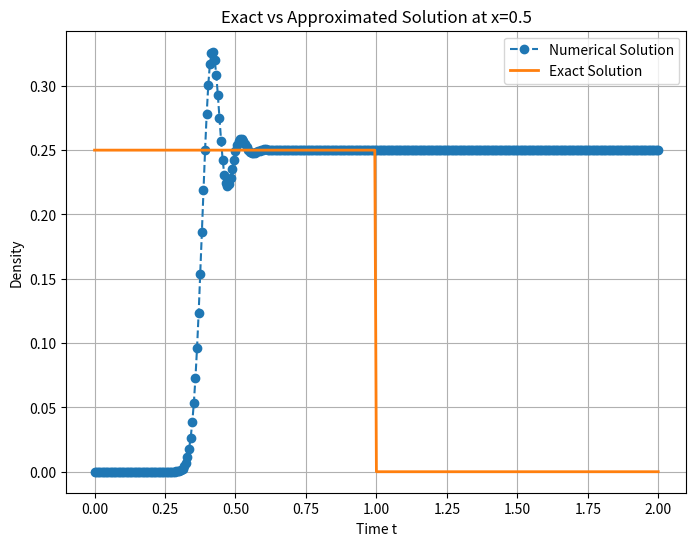
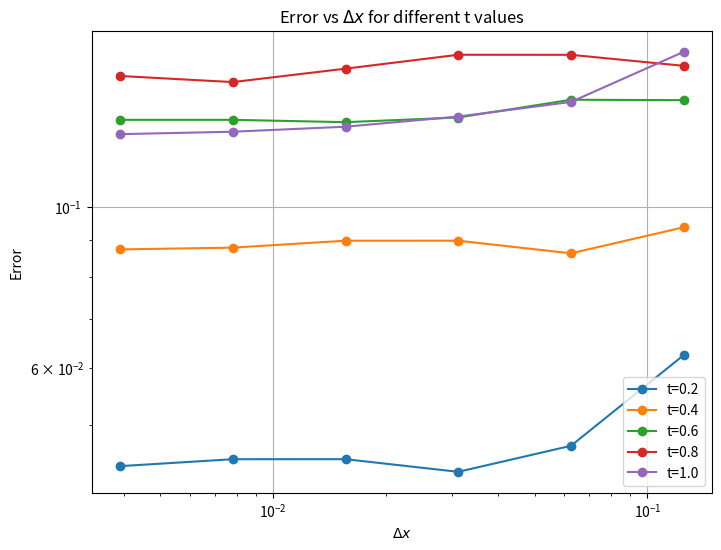
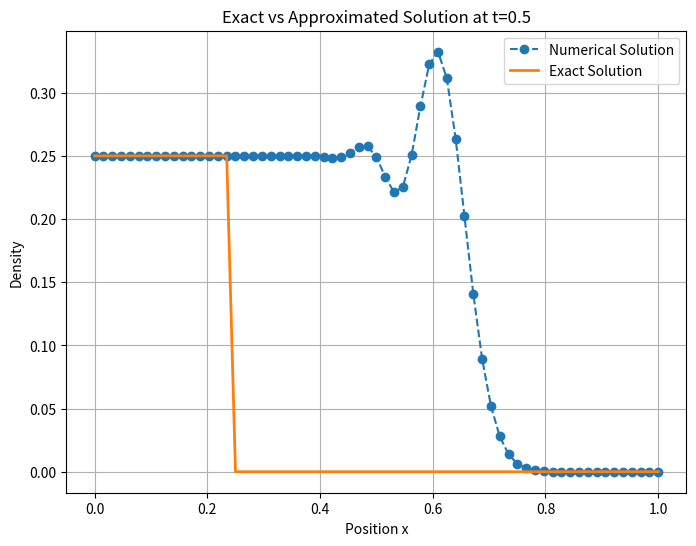
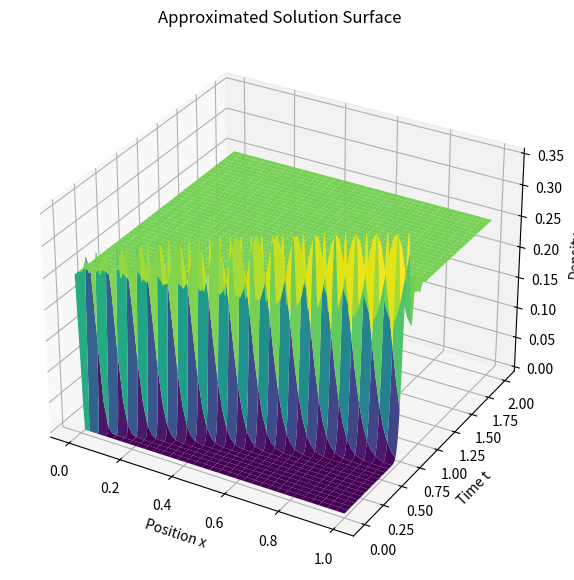

Write Python code to recreate these figures, in order.
import numpy as np
import matplotlib.pyplot as plt

# Given parameters
rho_l = 0.25
v = 0.5
T = 2
i_values = [3, 4, 5, 6, 7, 8]
errors = {}
t_values = [0.2, 0.4, 0.6, 0.8, 1.0]
gamma = 0.75

def compute_numerical_solution(dx, dt, M, N):
    P = np.zeros((N + 1, M + 1))
    P[:, 0] = rho_l  # Boundary condition

    # First step using upwind
    for j in range(1, M + 1):
        P[1, j] = (1 - v) * P[0, j] + v * P[0, j - 1]

    # Subsequent steps using new scheme
    for n in range(1, N):
        for j in range(1, M + 1):
            P[n + 1, j] = (
                (gamma + (1 - v) * (1 - gamma / 2)) * P[n, j]
                - (gamma / 2) * P[n - 1, j]
                + v * (1 - gamma / 2) * P[n, j - 1]
            )
    return P

# Question 2: x = 0.5 over time
dx = (1 / 2) ** 6
dt = 0.8 * dx * ((2 - gamma) / (2 + gamma))
M = int(1 / dx)
N = int(T / dt)

P_q2 = compute_numerical_solution(dx, dt, M, N)

x_index = int(0.5 / dx)
t_exact = np.linspace(0, T, N + 1)
rho_exact = np.array([rho_l if v * t < 0.5 else 0 for t in t_exact])

plt.figure(figsize=(8, 6))
plt.plot(t_exact, P_q2[:, x_index], label='Numerical Solution', linestyle='--', marker='o')
plt.plot(t_exact, rho_exact, label='Exact Solution', linestyle='-', linewidth=2)
plt.xlabel('Time t')
plt.ylabel('Density')
plt.legend()
plt.title('Exact vs Approximated Solution at x=0.5')
plt.grid()
plt.show()

# Question 1: Error table
for i in i_values:
    dx = (1 / 2) ** i
    dt = 0.8 * dx * ((2 - gamma) / (2 + gamma))
    M = int(1 / dx)
    N = int(T / dt)

    P = compute_numerical_solution(dx, dt, M, N)

    error_vals = []
    for t in t_values:
        n_t = int(t / dt)
        rho_exact = np.array([rho_l if x < v * t else 0 for x in np.linspace(0, 1, M + 1)])
        error = dx * np.sum(np.abs(rho_exact - P[n_t, :]))
        error_vals.append(error)

    errors[dx] = error_vals

print("\nError Table:")
print(f"{'Δx':<10}{'t=0.2':<10}{'t=0.4':<10}{'t=0.6':<10}{'t=0.8':<10}{'t=1.0':<10}")
for dx, err in errors.items():
    print(f"{dx:<10.6f}{err[0]:<10.6f}{err[1]:<10.6f}{err[2]:<10.6f}{err[3]:<10.6f}{err[4]:<10.6f}")

# Plotting errors
plt.figure(figsize=(8, 6))
for idx, t in enumerate(t_values):
    plt.plot(errors.keys(), [err[idx] for err in errors.values()], marker='o', label=f't={t}')
plt.xscale('log')
plt.yscale('log')
plt.xlabel('$\Delta x$')
plt.ylabel('Error')
plt.legend()
plt.title('Error vs $\Delta x$ for different t values')
plt.grid()
plt.show()

# Question 3: Solution at t = 0.5
dx = (1 / 2) ** 6
dt = 0.8 * dx * ((2 - gamma) / (2 + gamma))
M = int(1 / dx)
N = int(T / dt)

P_q3 = compute_numerical_solution(dx, dt, M, N)

t_index = int(0.5 / dt)
x_exact = np.linspace(0, 1, M + 1)
rho_exact = np.array([rho_l if x < v * 0.5 else 0 for x in x_exact])

plt.figure(figsize=(8, 6))
plt.plot(x_exact, P_q3[t_index, :], label='Numerical Solution', linestyle='--', marker='o')
plt.plot(x_exact, rho_exact, label='Exact Solution', linestyle='-', linewidth=2)
plt.xlabel('Position x')
plt.ylabel('Density')
plt.legend()
plt.title('Exact vs Approximated Solution at t=0.5')
plt.grid()
plt.show()

# Question 4: Surface plot
dx = (1 / 2) ** 6
dt = 0.8 * dx * ((2 - gamma) / (2 + gamma))
M = int(1 / dx)
N = int(T / dt)

P_q4 = compute_numerical_solution(dx, dt, M, N)

X, T_vals = np.meshgrid(np.linspace(0, 1, M + 1), np.linspace(0, T, N + 1))

fig = plt.figure(figsize=(10, 7))
ax = fig.add_subplot(111, projection='3d')
ax.plot_surface(X, T_vals, P_q4, cmap='viridis')
ax.set_xlabel('Position x')
ax.set_ylabel('Time t')
ax.set_zlabel('Density')
ax.set_title('Approximated Solution Surface')
plt.show()
